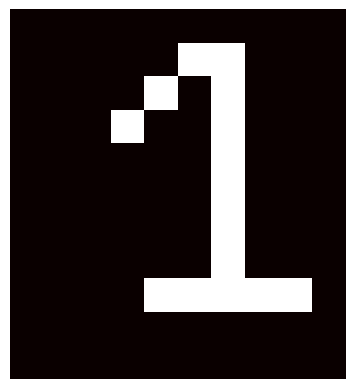

This figure's Python source:
# -*- coding: utf-8 -*-

import matplotlib
import matplotlib.pyplot as plt

zero = [[0,0,0,0,0,0,0,0,0,0],
        [0,0,0,0,0,10,10,0,0,0],
        [0,0,0,0,10,0,10,0,0,0],
        [0,0,0,10,0,0,10,0,0,0],
        [0,0,0,0,0,0,10,0,0,0],
        [0,0,0,0,0,0,10,0,0,0],
        [0,0,0,0,0,0,10,0,0,0],
        [0,0,0,0,0,0,10,0,0,0],
        [0,0,0,0,10,10,10,10,10,0],
        [0,0,0,0,0,0,0,0,0,0],
        [0,0,0,0,0,0,0,0,0,0]]
plt.imshow(zero,cmap="hot")
plt.axis('off')
plt.show()
